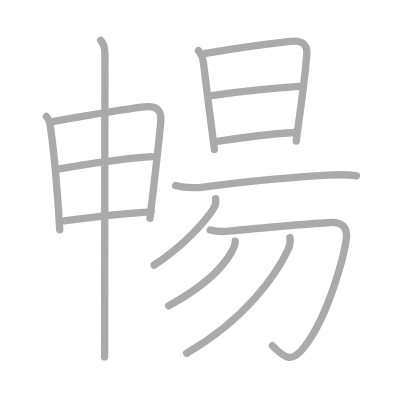
t = 0.00 s
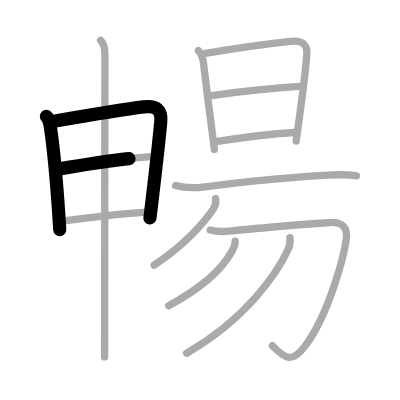
t = 2.75 s
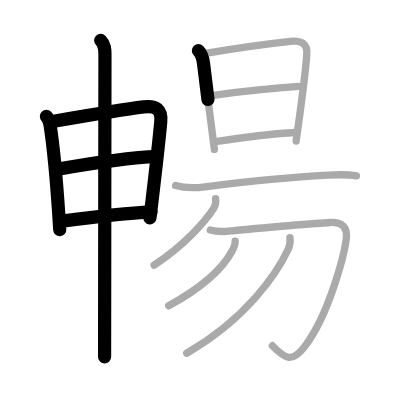
t = 5.50 s
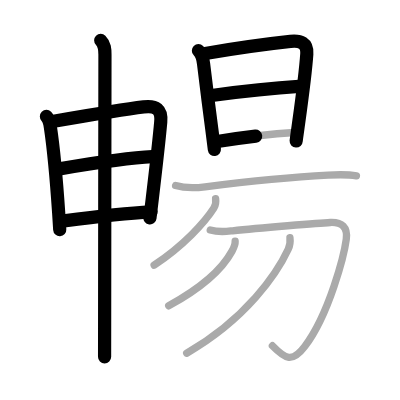
t = 8.50 s
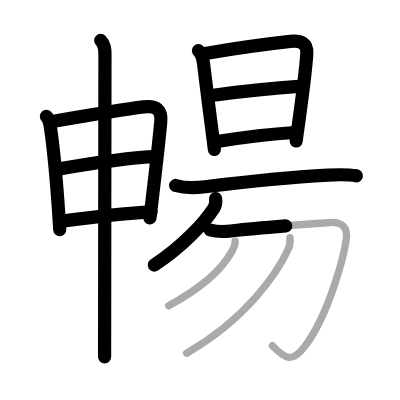
t = 11.25 s
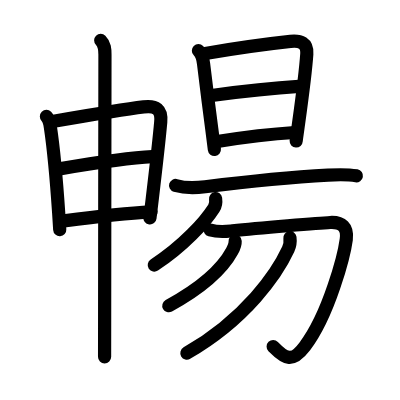
t = 14.00 s

The animated SVG that drew these frames (rendered in a browser with its animation timeline set to each time). Animation: 14 SMIL elements (animate=14); one cycle of 14.00 s.

<?xml version="1.0" standalone="no"?>
<!DOCTYPE svg PUBLIC "-//W3C//DTD SVG 1.1//EN"   "http://www.w3.org/Graphics/SVG/1.1/DTD/svg11.dtd">
<svg width="400px" height="400px"  version="1.1" xmlns="http://www.w3.org/2000/svg">
  <defs>
    <marker id="Triangle" viewBox="0 0 10 10" refX="0" refY="5" markerUnits="strokeWidth" markerWidth="3" style="stroke-opacity:0%;fill:#aaaaaa;" markerHeight="2" orient="auto">
      <path d="M 0 0 L 10 5 L 0 10 z" />
    </marker>
    
    <marker id="Arrow" viewBox="0 0 10 10" refX="5" refY="5" markerUnits="strokeWidth" markerWidth="1.8" style="stroke-opacity:0%;fill:#770000;" markerHeight="2" orient="auto">
      <path d="M 0 4 L 6 4 L 4 1 L 10 5 L 4 9 L 6 6 L 0 6 z" />
        <circle cx="5" cy="5" r="5" />
      </marker>
    
    <marker id="TriangleRed" viewBox="0 0 10 10" refX="0" refY="5" markerUnits="strokeWidth" markerWidth="3" style="stroke-opacity:0%;fill:#CC0000;" markerHeight="2" orient="auto">
      <path d="M 0 0 L 10 5 L 0 10 z" />
    </marker>
    
    <marker id="ArrowRed" viewBox="0 0 10 10" refX="5" refY="5" markerUnits="strokeWidth" markerWidth="1.8" style="stroke-opacity:0%;fill:#CC0000;" markerHeight="2" orient="auto">
      <path d="M 0 4 L 6 4 L 4 1 L 10 5 L 4 9 L 6 6 L 0 6 z" />
        <circle cx="5" cy="5" r="5" />
      </marker>
    
  </defs>
  
  <path style="fill:#ffffff; fill-opacity:100%; fill-rule:evenodd; stroke-width:0;" d="M 0 0 L 400px 0 L 400px 400px L 0 400px L 0 0" />

  <g transform="scale(3.6697247706422 3.6697247706422)">
<path style="fill:none; fill-opacity:0%; fill-rule:evenodd; stroke:#aaaaaa; stroke-opacity:100%; stroke-width: 1.5pt; stroke-linejoin:round; stroke-linecap:round;" d="M12.65 31.74c0.68 0.68 0.94 1.83 1.08 2.88c0.79 5.28 1.7 15.06 2.26 23.39c0.11 1.6 0.21 3.15 0.29 4.6"></path>
<path style="fill:none; fill-opacity:0%; fill-rule:evenodd; stroke:#aaaaaa; stroke-opacity:100%; stroke-width: 1.5pt; stroke-linejoin:round; stroke-linecap:round;" d="M14.64 33.05c8.65-1.5 18.57-3.21 24.5-3.92c3.38-0.4 4.97 0.6 4.66 4.11c-0.42 4.7-1.42 13.44-2.29 20.76c-0.23 1.96-0.46 3.81-0.66 5.46"></path>
<path style="fill:none; fill-opacity:0%; fill-rule:evenodd; stroke:#aaaaaa; stroke-opacity:100%; stroke-width: 1.5pt; stroke-linejoin:round; stroke-linecap:round;" d="M16.2 46.02C23 44.88 34.75 43 41.47 42.7"></path>
<path style="fill:none; fill-opacity:0%; fill-rule:evenodd; stroke:#aaaaaa; stroke-opacity:100%; stroke-width: 1.5pt; stroke-linejoin:round; stroke-linecap:round;" d="M17.42 60.2c7.08-0.95 15.58-2.07 23.74-2.48"></path>
<path style="fill:none; fill-opacity:0%; fill-rule:evenodd; stroke:#aaaaaa; stroke-opacity:100%; stroke-width: 1.5pt; stroke-linejoin:round; stroke-linecap:round;" d="M27.44 11c1.09 1.09 1.16 2.38 1.16 3.92c0 0.85-0.07 53.48-0.09 74.58c0 3.71-0.01 6.44-0.01 7.75"></path>
<path style="fill:none; fill-opacity:0%; fill-rule:evenodd; stroke:#aaaaaa; stroke-opacity:100%; stroke-width: 1.5pt; stroke-linejoin:round; stroke-linecap:round;" d="M54.07 13.8c1 1 1.24 2.17 1.4 3.58c0.5 4.35 1.53 12.36 2.24 17.77c0.4 3.05 0.69 5.28 0.71 5.57"></path>
<path style="fill:none; fill-opacity:0%; fill-rule:evenodd; stroke:#aaaaaa; stroke-opacity:100%; stroke-width: 1.5pt; stroke-linejoin:round; stroke-linecap:round;" d="M55.94 14.55c4.23-0.71 16.09-2.52 23.2-3.28c2.73-0.29 4.68 0.43 4.46 3.48c-0.36 5.24-1.49 13.49-2.22 18.75c-0.39 2.78-0.67 4.73-0.67 4.94"></path>
<path style="fill:none; fill-opacity:0%; fill-rule:evenodd; stroke:#aaaaaa; stroke-opacity:100%; stroke-width: 1.5pt; stroke-linejoin:round; stroke-linecap:round;" d="M57.67 26.03c5.71-0.78 18.33-2.15 23.79-2.48"></path>
<path style="fill:none; fill-opacity:0%; fill-rule:evenodd; stroke:#aaaaaa; stroke-opacity:100%; stroke-width: 1.5pt; stroke-linejoin:round; stroke-linecap:round;" d="M59.21 38.55c3.93-0.62 12.79-1.92 21.08-2.44"></path>
<path style="fill:none; fill-opacity:0%; fill-rule:evenodd; stroke:#aaaaaa; stroke-opacity:100%; stroke-width: 1.5pt; stroke-linejoin:round; stroke-linecap:round;" d="M47.85 50.54c2.52 0.76 5.5 0.68 8.05 0.36c11.23-1.4 23.65-2.65 33.48-3.18c2.59-0.14 5.18-0.26 7.75 0.2"></path>
<path style="fill:none; fill-opacity:0%; fill-rule:evenodd; stroke:#aaaaaa; stroke-opacity:100%; stroke-width: 1.5pt; stroke-linejoin:round; stroke-linecap:round;" d="M58.75 54.12c0.13 0.92 0.03 1.82-0.46 2.58C55.88 60.5 50 67 42 72.25"></path>
<path style="fill:none; fill-opacity:0%; fill-rule:evenodd; stroke:#aaaaaa; stroke-opacity:100%; stroke-width: 1.5pt; stroke-linejoin:round; stroke-linecap:round;" d="M57.29 62.68c2.46 0.7 4.25 0.41 6.09 0.21c7.13-0.76 23.98-2.13 26.61-2.26c3.21-0.15 4.8 1.3 4.37 4.57c-0.54 4.09-4.59 20.3-11.3 29.19c-3.45 4.57-5.28 3.47-8.83-0.17"></path>
<path style="fill:none; fill-opacity:0%; fill-rule:evenodd; stroke:#aaaaaa; stroke-opacity:100%; stroke-width: 1.5pt; stroke-linejoin:round; stroke-linecap:round;" d="M64.08 65.74c0.05 0.89-0.38 1.83-0.85 2.69c-2.58 4.75-7.53 9.57-17.26 14.9"></path>
<path style="fill:none; fill-opacity:0%; fill-rule:evenodd; stroke:#aaaaaa; stroke-opacity:100%; stroke-width: 1.5pt; stroke-linejoin:round; stroke-linecap:round;" d="M79.01 64.77c0.11 0.85 0.08 1.99-0.47 3.17C75.5 74.5 67.12 86.88 50.87 96.25"></path>

<path style="fill:none; fill-opacity:0%; fill-rule:evenodd; stroke:#000000; stroke-opacity:100%; stroke-width: 2.7pt; stroke-linejoin:round; stroke-linecap:round;" d="M12.65 31.74c0.68 0.68 0.94 1.83 1.08 2.88c0.79 5.28 1.7 15.06 2.26 23.39c0.11 1.6 0.21 3.15 0.29 4.6" pathLength="100" stroke-dashoffset="100" stroke-dasharray="100 105"><animate id="dashAnim1" attributeName="stroke-dashoffset" from="100" to="0" dur="1s" calcMode="linear" fill="freeze"/></path>
<path style="fill:none; fill-opacity:0%; fill-rule:evenodd; stroke:#000000; stroke-opacity:100%; stroke-width: 2.7pt; stroke-linejoin:round; stroke-linecap:round;" d="M14.64 33.05c8.65-1.5 18.57-3.21 24.5-3.92c3.38-0.4 4.97 0.6 4.66 4.11c-0.42 4.7-1.42 13.44-2.29 20.76c-0.23 1.96-0.46 3.81-0.66 5.46" pathLength="100" stroke-dashoffset="100" stroke-dasharray="100 105"><animate id="dashAnim2" attributeName="stroke-dashoffset" from="100" to="0" dur="1s" calcMode="linear" begin="dashAnim1.end" fill="freeze"/></path>
<path style="fill:none; fill-opacity:0%; fill-rule:evenodd; stroke:#000000; stroke-opacity:100%; stroke-width: 2.7pt; stroke-linejoin:round; stroke-linecap:round;" d="M16.2 46.02C23 44.88 34.75 43 41.47 42.7" pathLength="100" stroke-dashoffset="100" stroke-dasharray="100 105"><animate id="dashAnim3" attributeName="stroke-dashoffset" from="100" to="0" dur="1s" calcMode="linear" begin="dashAnim2.end" fill="freeze"/></path>
<path style="fill:none; fill-opacity:0%; fill-rule:evenodd; stroke:#000000; stroke-opacity:100%; stroke-width: 2.7pt; stroke-linejoin:round; stroke-linecap:round;" d="M17.42 60.2c7.08-0.95 15.58-2.07 23.74-2.48" pathLength="100" stroke-dashoffset="100" stroke-dasharray="100 105"><animate id="dashAnim4" attributeName="stroke-dashoffset" from="100" to="0" dur="1s" calcMode="linear" begin="dashAnim3.end" fill="freeze"/></path>
<path style="fill:none; fill-opacity:0%; fill-rule:evenodd; stroke:#000000; stroke-opacity:100%; stroke-width: 2.7pt; stroke-linejoin:round; stroke-linecap:round;" d="M27.44 11c1.09 1.09 1.16 2.38 1.16 3.92c0 0.85-0.07 53.48-0.09 74.58c0 3.71-0.01 6.44-0.01 7.75" pathLength="100" stroke-dashoffset="100" stroke-dasharray="100 105"><animate id="dashAnim5" attributeName="stroke-dashoffset" from="100" to="0" dur="1s" calcMode="linear" begin="dashAnim4.end" fill="freeze"/></path>
<path style="fill:none; fill-opacity:0%; fill-rule:evenodd; stroke:#000000; stroke-opacity:100%; stroke-width: 2.7pt; stroke-linejoin:round; stroke-linecap:round;" d="M54.07 13.8c1 1 1.24 2.17 1.4 3.58c0.5 4.35 1.53 12.36 2.24 17.77c0.4 3.05 0.69 5.28 0.71 5.57" pathLength="100" stroke-dashoffset="100" stroke-dasharray="100 105"><animate id="dashAnim6" attributeName="stroke-dashoffset" from="100" to="0" dur="1s" calcMode="linear" begin="dashAnim5.end" fill="freeze"/></path>
<path style="fill:none; fill-opacity:0%; fill-rule:evenodd; stroke:#000000; stroke-opacity:100%; stroke-width: 2.7pt; stroke-linejoin:round; stroke-linecap:round;" d="M55.94 14.55c4.23-0.71 16.09-2.52 23.2-3.28c2.73-0.29 4.68 0.43 4.46 3.48c-0.36 5.24-1.49 13.49-2.22 18.75c-0.39 2.78-0.67 4.73-0.67 4.94" pathLength="100" stroke-dashoffset="100" stroke-dasharray="100 105"><animate id="dashAnim7" attributeName="stroke-dashoffset" from="100" to="0" dur="1s" calcMode="linear" begin="dashAnim6.end" fill="freeze"/></path>
<path style="fill:none; fill-opacity:0%; fill-rule:evenodd; stroke:#000000; stroke-opacity:100%; stroke-width: 2.7pt; stroke-linejoin:round; stroke-linecap:round;" d="M57.67 26.03c5.71-0.78 18.33-2.15 23.79-2.48" pathLength="100" stroke-dashoffset="100" stroke-dasharray="100 105"><animate id="dashAnim8" attributeName="stroke-dashoffset" from="100" to="0" dur="1s" calcMode="linear" begin="dashAnim7.end" fill="freeze"/></path>
<path style="fill:none; fill-opacity:0%; fill-rule:evenodd; stroke:#000000; stroke-opacity:100%; stroke-width: 2.7pt; stroke-linejoin:round; stroke-linecap:round;" d="M59.21 38.55c3.93-0.62 12.79-1.92 21.08-2.44" pathLength="100" stroke-dashoffset="100" stroke-dasharray="100 105"><animate id="dashAnim9" attributeName="stroke-dashoffset" from="100" to="0" dur="1s" calcMode="linear" begin="dashAnim8.end" fill="freeze"/></path>
<path style="fill:none; fill-opacity:0%; fill-rule:evenodd; stroke:#000000; stroke-opacity:100%; stroke-width: 2.7pt; stroke-linejoin:round; stroke-linecap:round;" d="M47.85 50.54c2.52 0.76 5.5 0.68 8.05 0.36c11.23-1.4 23.65-2.65 33.48-3.18c2.59-0.14 5.18-0.26 7.75 0.2" pathLength="100" stroke-dashoffset="100" stroke-dasharray="100 105"><animate id="dashAnim10" attributeName="stroke-dashoffset" from="100" to="0" dur="1s" calcMode="linear" begin="dashAnim9.end" fill="freeze"/></path>
<path style="fill:none; fill-opacity:0%; fill-rule:evenodd; stroke:#000000; stroke-opacity:100%; stroke-width: 2.7pt; stroke-linejoin:round; stroke-linecap:round;" d="M58.75 54.12c0.13 0.92 0.03 1.82-0.46 2.58C55.88 60.5 50 67 42 72.25" pathLength="100" stroke-dashoffset="100" stroke-dasharray="100 105"><animate id="dashAnim11" attributeName="stroke-dashoffset" from="100" to="0" dur="1s" calcMode="linear" begin="dashAnim10.end" fill="freeze"/></path>
<path style="fill:none; fill-opacity:0%; fill-rule:evenodd; stroke:#000000; stroke-opacity:100%; stroke-width: 2.7pt; stroke-linejoin:round; stroke-linecap:round;" d="M57.29 62.68c2.46 0.7 4.25 0.41 6.09 0.21c7.13-0.76 23.98-2.13 26.61-2.26c3.21-0.15 4.8 1.3 4.37 4.57c-0.54 4.09-4.59 20.3-11.3 29.19c-3.45 4.57-5.28 3.47-8.83-0.17" pathLength="100" stroke-dashoffset="100" stroke-dasharray="100 105"><animate id="dashAnim12" attributeName="stroke-dashoffset" from="100" to="0" dur="1s" calcMode="linear" begin="dashAnim11.end" fill="freeze"/></path>
<path style="fill:none; fill-opacity:0%; fill-rule:evenodd; stroke:#000000; stroke-opacity:100%; stroke-width: 2.7pt; stroke-linejoin:round; stroke-linecap:round;" d="M64.08 65.74c0.05 0.89-0.38 1.83-0.85 2.69c-2.58 4.75-7.53 9.57-17.26 14.9" pathLength="100" stroke-dashoffset="100" stroke-dasharray="100 105"><animate id="dashAnim13" attributeName="stroke-dashoffset" from="100" to="0" dur="1s" calcMode="linear" begin="dashAnim12.end" fill="freeze"/></path>
<path style="fill:none; fill-opacity:0%; fill-rule:evenodd; stroke:#000000; stroke-opacity:100%; stroke-width: 2.7pt; stroke-linejoin:round; stroke-linecap:round;" d="M79.01 64.77c0.11 0.85 0.08 1.99-0.47 3.17C75.5 74.5 67.12 86.88 50.87 96.25" pathLength="100" stroke-dashoffset="100" stroke-dasharray="100 105"><animate id="dashAnim14" attributeName="stroke-dashoffset" from="100" to="0" dur="1s" calcMode="linear" begin="dashAnim13.end" fill="freeze"/></path>

</g>

</svg>  
          
